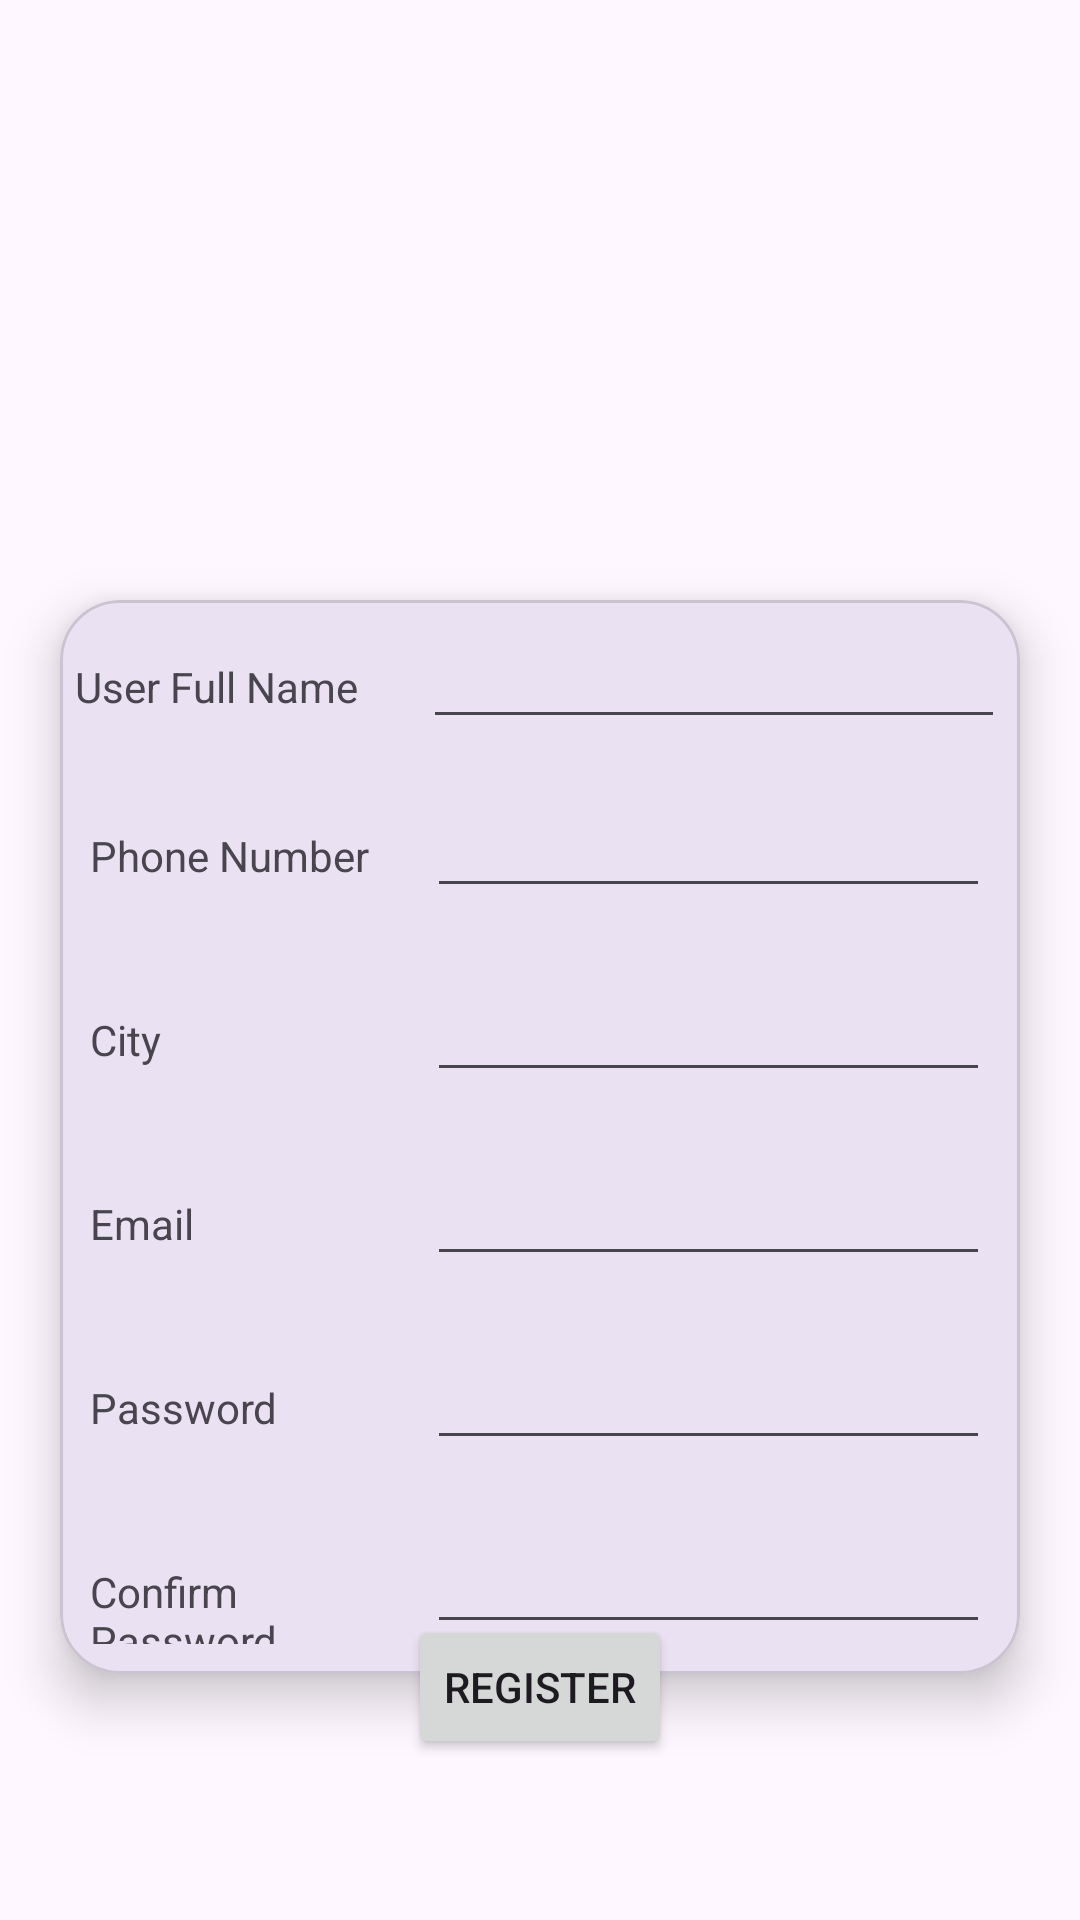

This screen was rendered from an Android layout file. Write that file and the resources it references.
<!-- AndroidManifest.xml: application theme Theme.MAD_Practical4_21012021051 -->
<!-- res/layout/activity_register.xml -->
<?xml version="1.0" encoding="utf-8"?>
<LinearLayout xmlns:android="http://schemas.android.com/apk/res/android"
    xmlns:app="http://schemas.android.com/apk/res-auto"
    xmlns:tools="http://schemas.android.com/tools"
    android:layout_width="match_parent"
    android:layout_height="match_parent"
    android:orientation="vertical"
    tools:context=".RegisterActivity">

    <ImageView
        android:layout_width="match_parent"
        android:layout_height="200dp"
        app:srcCompat="@drawable/guni_pink_logo">

    </ImageView>

    <com.google.android.material.card.MaterialCardView

               app:cardElevation="10dp"
                android:layout_marginHorizontal="20dp"
                android:layout_width="match_parent"
                android:layout_height="wrap_content"
                app:cardCornerRadius="20dp"
                android:orientation="horizontal"
                >
                <LinearLayout
                    android:orientation="vertical"
                    android:layout_width="match_parent"
                    android:layout_height="wrap_content">
                <LinearLayout
                    android:padding="5dp"
                    android:layout_width="match_parent"
                    android:layout_height="wrap_content"
                    android:orientation="horizontal">
                    <TextView
                        android:text="User Full Name"
                        android:layout_weight="0.3"
                        android:layout_width="0dp"
                        android:layout_height="wrap_content"
                        />
                    <EditText
                        android:layout_weight="0.5"
                        android:layout_width="0dp"
                        android:layout_height="wrap_content"
                        android:inputType="text"/>
                </LinearLayout>
                    <LinearLayout
                        android:padding="10dp"
                        android:layout_width="match_parent"
                        android:layout_height="wrap_content"
                        android:orientation="horizontal">
                        <TextView
                            android:text="Phone Number"
                            android:layout_weight="0.3"
                            android:layout_width="0dp"
                            android:layout_height="wrap_content"/>
                        <EditText
                            android:layout_weight="0.5"
                            android:layout_width="0dp"
                            android:layout_height="wrap_content"/>
                    </LinearLayout>
                    <LinearLayout
                        android:padding="10dp"
                        android:layout_width="match_parent"
                        android:layout_height="wrap_content"
                        android:orientation="horizontal">
                        <TextView
                            android:text="City"
                            android:layout_weight="0.3"
                            android:layout_width="0dp"
                            android:layout_height="wrap_content"/>
                        <EditText
                            android:layout_weight="0.5"
                            android:layout_width="0dp"
                            android:layout_height="wrap_content"/>
                    </LinearLayout>
                    <LinearLayout
                        android:padding="10dp"
                        android:layout_width="match_parent"
                        android:layout_height="wrap_content"
                        android:orientation="horizontal">
                        <TextView
                            android:text="Email"
                            android:layout_weight="0.3"
                            android:layout_width="0dp"
                            android:layout_height="wrap_content"/>
                        <EditText
                            android:layout_weight="0.5"
                            android:layout_width="0dp"
                            android:layout_height="wrap_content"/>
                    </LinearLayout>
                    <LinearLayout
                        android:padding="10dp"
                        android:layout_width="match_parent"
                        android:layout_height="wrap_content"
                        android:orientation="horizontal">
                        <TextView
                            android:text="Password"
                            android:layout_weight="0.3"
                            android:layout_width="0dp"
                            android:layout_height="wrap_content"/>
                        <EditText
                            android:layout_weight="0.5"
                            android:layout_width="0dp"
                            android:layout_height="wrap_content"/>
                    </LinearLayout>
                    <LinearLayout
                        android:padding="10dp"
                        android:layout_width="match_parent"
                        android:layout_height="wrap_content"
                        android:orientation="horizontal">
                        <TextView
                            android:text="Confirm Password"
                            android:layout_weight="0.3"
                            android:layout_width="0dp"
                            android:layout_height="wrap_content"/>
                        <EditText
                            android:layout_weight="0.5"
                            android:layout_width="0dp"
                            android:layout_height="wrap_content"/>
                    </LinearLayout>

                </LinearLayout>

       
            </com.google.android.material.card.MaterialCardView>
    <LinearLayout
        android:layout_width="match_parent"
        android:layout_height="wrap_content"
        android:layout_marginTop="-20dp"
        android:gravity="center"
        android:elevation="20dp">

        <Button
            android:layout_width="wrap_content"
            android:layout_height="match_parent"
            android:text="Register">

        </Button>
    </LinearLayout>

    <LinearLayout
        android:layout_width="354dp"
        android:layout_height="38dp"
        android:layout_margin="50dp">

        <TextView
            android:layout_width="wrap_content"
            android:layout_height="wrap_content"
            android:text="Do you have an account?">

        </TextView>

        <Button
            android:id="@+id/Login"
            android:layout_width="wrap_content"
            android:layout_height="wrap_content"
            android:layout_marginStart="50dp"
            android:background="#00FFFFFF"
            android:text="Login"
            android:textColor="@android:color/holo_purple"
            android:textStyle="bold"></Button>
    </LinearLayout>


</LinearLayout>
<!-- resources referenced by this layout -->
<resources>
  <style name="Theme.MAD_Practical4_21012021051" parent="Base.Theme.MAD_Practical4_21012021051" />
  <style name="Base.Theme.MAD_Practical4_21012021051" parent="Theme.Material3.DayNight.NoActionBar">
          
          
      </style>
</resources>
